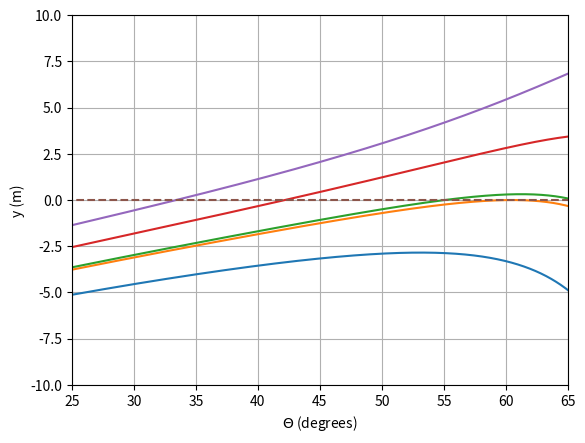
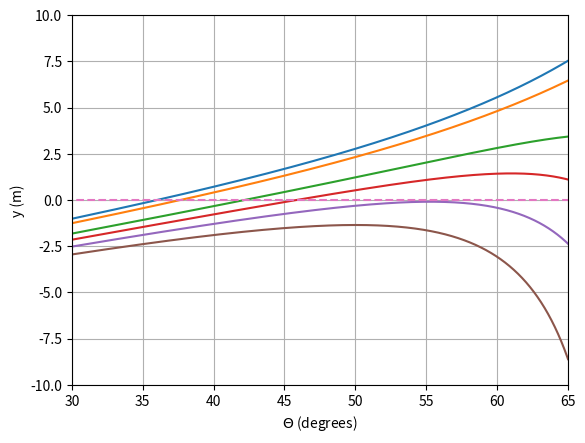
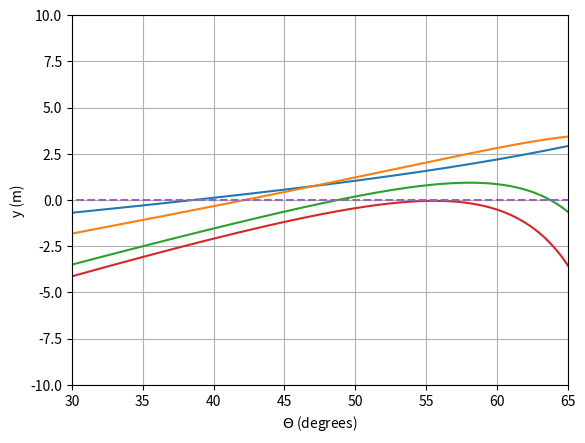

Reproduce these figures in Python, in order.
import numpy as np
import matplotlib.pyplot as plt


def find_func_min(x,f):
    """
    Returns the x* which minimizes a 1-D function f(x) 
    as well as the minimum f value and the corresponding index
    """
    ### remove nans from f
    fnan=np.isnan(f)
    offset=np.where(fnan==False)[0][0]
    flimited=f[np.logical_not(fnan)]
    #xlimited=x[np.logical_not(fnan)]
    fmin=5000 ### mod to get the first minima
    for fi in flimited:
        if fi<fmin:
            fmin=fi
        else:
            break
    #min=np.min(flimited)
    index_min=offset+np.where(flimited==fmin)[0][0]
    optimal_x=x[index_min]
    return(optimal_x,fmin,index_min)



#================== um as parameter================================

rA=np.array([[0],[0]]) #swimmer's initial position
D=10 #river's width (meters)
vs=np.array([[0],[-1]]) #river's downstream speed(m/s)
vm_initial_list=[1.3, 1.48, 1.5, 1.7, 2] #initial absolute swimmer's speed (m/s)
adecay=0.03 #swimmer's speed decay factor
ytarget=0

Nm=10000
thetas=np.linspace(np.deg2rad(-75),np.deg2rad(75),Nm) 
yactlist=[]
for vmi in vm_initial_list:
    if adecay>0:
        tds=1/adecay*np.log((vmi*np.cos(thetas))/(vmi*np.cos(thetas)-D*adecay))
    else: # case constant speed, no decay
        tds=D/(vmi*np.cos(thetas))
    ### estimation of total speed, time and final position 
    vm=np.squeeze(vmi*np.exp(-adecay*tds)*np.array([[np.cos(thetas)],[np.sin(thetas)]])) #vectorized swimmer's speed
    vtotal=vm+vs

    ###### equation that gives the final point as a function of theta\
    if adecay!=0:
        yact_i=rA[1]+vmi*np.sin(thetas)*\
            1/adecay*(1-(vmi*np.cos(thetas)-D*adecay)/(vmi*np.cos(thetas)))+vs[1]*tds
    else:
        yact_i=rA[1]+vtotal[1]*tds
    H=np.abs(yact_i-ytarget)
    yactlist.append(yact_i)
    thetaopt,mindist,index_min=find_func_min(thetas,H)
    print('For a='+str(adecay)+', D='+str(D)+'m, and swimmer''s initial relative speed um='+str(vmi)+'m/s, ')
    print('the needed angle is '+str(np.round(np.rad2deg(thetaopt),4))+' degrees (solution with minimum abs.')
    print('The needed time to cross is t='+str(tds[index_min]))
    print('\n')



plt.figure()
for yacti in yactlist:
    plt.plot(np.rad2deg(thetas),yacti)
plt.plot([-75,75],[ytarget,ytarget],'--')
plt.xlim([25,65])
plt.ylim([-10,10])
plt.grid()
plt.xlabel('$\Theta$ (degrees)')
plt.ylabel('y (m)')
#plt.legend(('u_m=1.3m/s','u_m=1.48m/s','u_m=1.5m/s','u_m=1.7m/s','u_m=2m/s','target y'))
#plt.title('Deviation for D=10m, river downforce 1m/s, a=0.03 and parametric initial swimmer''s speed')


print('For u_m=1.48m/s it is possible to reach the target')


#================== a as parameter================================

vm_initial=1.7
##### different parameters a; for constant speed
adecaylist=[0, 0.01, 0.03, 0.04, 0.05, 0.06]
yactlist=[]
for adecay in adecaylist:
    if adecay!=0:
        tds=1/adecay*np.log((vm_initial*np.cos(thetas))/(vm_initial*np.cos(thetas)-D*adecay))
    else: # case constant speed, no decay
        tds=D/(vm_initial*np.cos(thetas))
    ### estimation of total speed, time and final position 
    if adecay!=0:
        vm=np.squeeze(vm_initial*np.exp(-adecay*tds)*np.array([[np.cos(thetas)],[np.sin(thetas)]])) #vectorized swimmer's speed
    else:
        vm=np.squeeze(vm_initial*np.array([[np.cos(thetas)],[np.sin(thetas)]]))
    vtotal=vm+vs

    ###### equation that gives the final point as a function of theta\
    if adecay!=0:
        yact_i=rA[1]+vm_initial*np.sin(thetas)*\
            1/adecay*(1-(vm_initial*np.cos(thetas)-D*adecay)/(vm_initial*np.cos(thetas)))+vs[1]*tds
    else:
        yact_i=rA[1]+vtotal[1]*tds
    H=np.abs(yact_i-ytarget)
    yactlist.append(yact_i)
    thetaopt,mindist,index_min=find_func_min(thetas,H)
    print('For a='+str(adecay)+', D='+str(D)+'m, and swimmer''s initial relative speed um='+str(vmi)+'m/s, ')
    print('the needed angle is '+str(np.round(np.rad2deg(thetaopt),4))+' degrees (solution with minimum abs.')
    print('The needed time to cross is t='+str(tds[index_min]))
    print('\n')

plt.figure()
for yacti in yactlist:
    plt.plot(np.rad2deg(thetas),yacti)
plt.plot([-75,75],[ytarget,ytarget],'--')
plt.xlim([30,65])
plt.ylim([-10,10])
plt.grid()
plt.xlabel('$\Theta$ (degrees)')
plt.ylabel('y (m)')
#plt.legend(('a=0','a=0.01','a=0.03','a=0.04','a=0.05','a=0.06','target y'))
#plt.title('Deviation for D=10m, river downforce 1m/s, initial $u_m$=1.7m/s and parametric a')


print('For a<0.05 it is possible to reach the target')


#================== D as parameter================================
vm_initial=1.7
adecay=0.03
Dlist=[5,10,15,16.5]

yactlist=[]
for D in Dlist:
    if adecay!=0:
        tds=1/adecay*np.log((vm_initial*np.cos(thetas))/(vm_initial*np.cos(thetas)-D*adecay))
    else: # case constant speed, no decay
        tds=D/(vm_initial*np.cos(thetas))
    ### estimation of total speed, time and final position 
    if adecay!=0:
        vm=np.squeeze(vm_initial*np.exp(-adecay*tds)*np.array([[np.cos(thetas)],[np.sin(thetas)]])) #vectorized swimmer's speed
    else:
        vm=np.squeeze(vm_initial*np.array([[np.cos(thetas)],[np.sin(thetas)]]))
    vtotal=vm+vs

    ###### equation that gives the final point as a function of theta\
    if adecay!=0:
        yact_i=rA[1]+vm_initial*np.sin(thetas)*\
            1/adecay*(1-(vm_initial*np.cos(thetas)-D*adecay)/(vm_initial*np.cos(thetas)))+vs[1]*tds
    else:
        yact_i=rA[1]+vtotal[1]*tds
    H=np.abs(yact_i-ytarget)
    yactlist.append(yact_i)
    thetaopt,mindist,index_min=find_func_min(thetas,H)
    print('For a='+str(adecay)+', D='+str(D)+'m, and swimmer''s initial relative speed um='+str(vmi)+'m/s, ')
    print('the needed angle is '+str(np.round(np.rad2deg(thetaopt),4))+' degrees (solution with minimum abs.')
    print('The needed time to cross is t='+str(tds[index_min]))
    print('\n')
    
plt.figure()
for yacti in yactlist:
    plt.plot(np.rad2deg(thetas),yacti)
plt.plot([-75,75],[ytarget,ytarget],'--')
plt.xlim([30,65])
plt.ylim([-10,10])
plt.grid()
plt.xlabel('$\Theta$ (degrees)')
plt.ylabel('y (m)')
#plt.legend(('D=5m','D=10m','D=15m','D=16.5m','target y'))
#plt.title('Deviation for river downforce 1m/s, initial $u_m$=1.7m/s, a=0.03 and parametric bank distance D')


print('For D<16.5m it is possible to reach the target')
